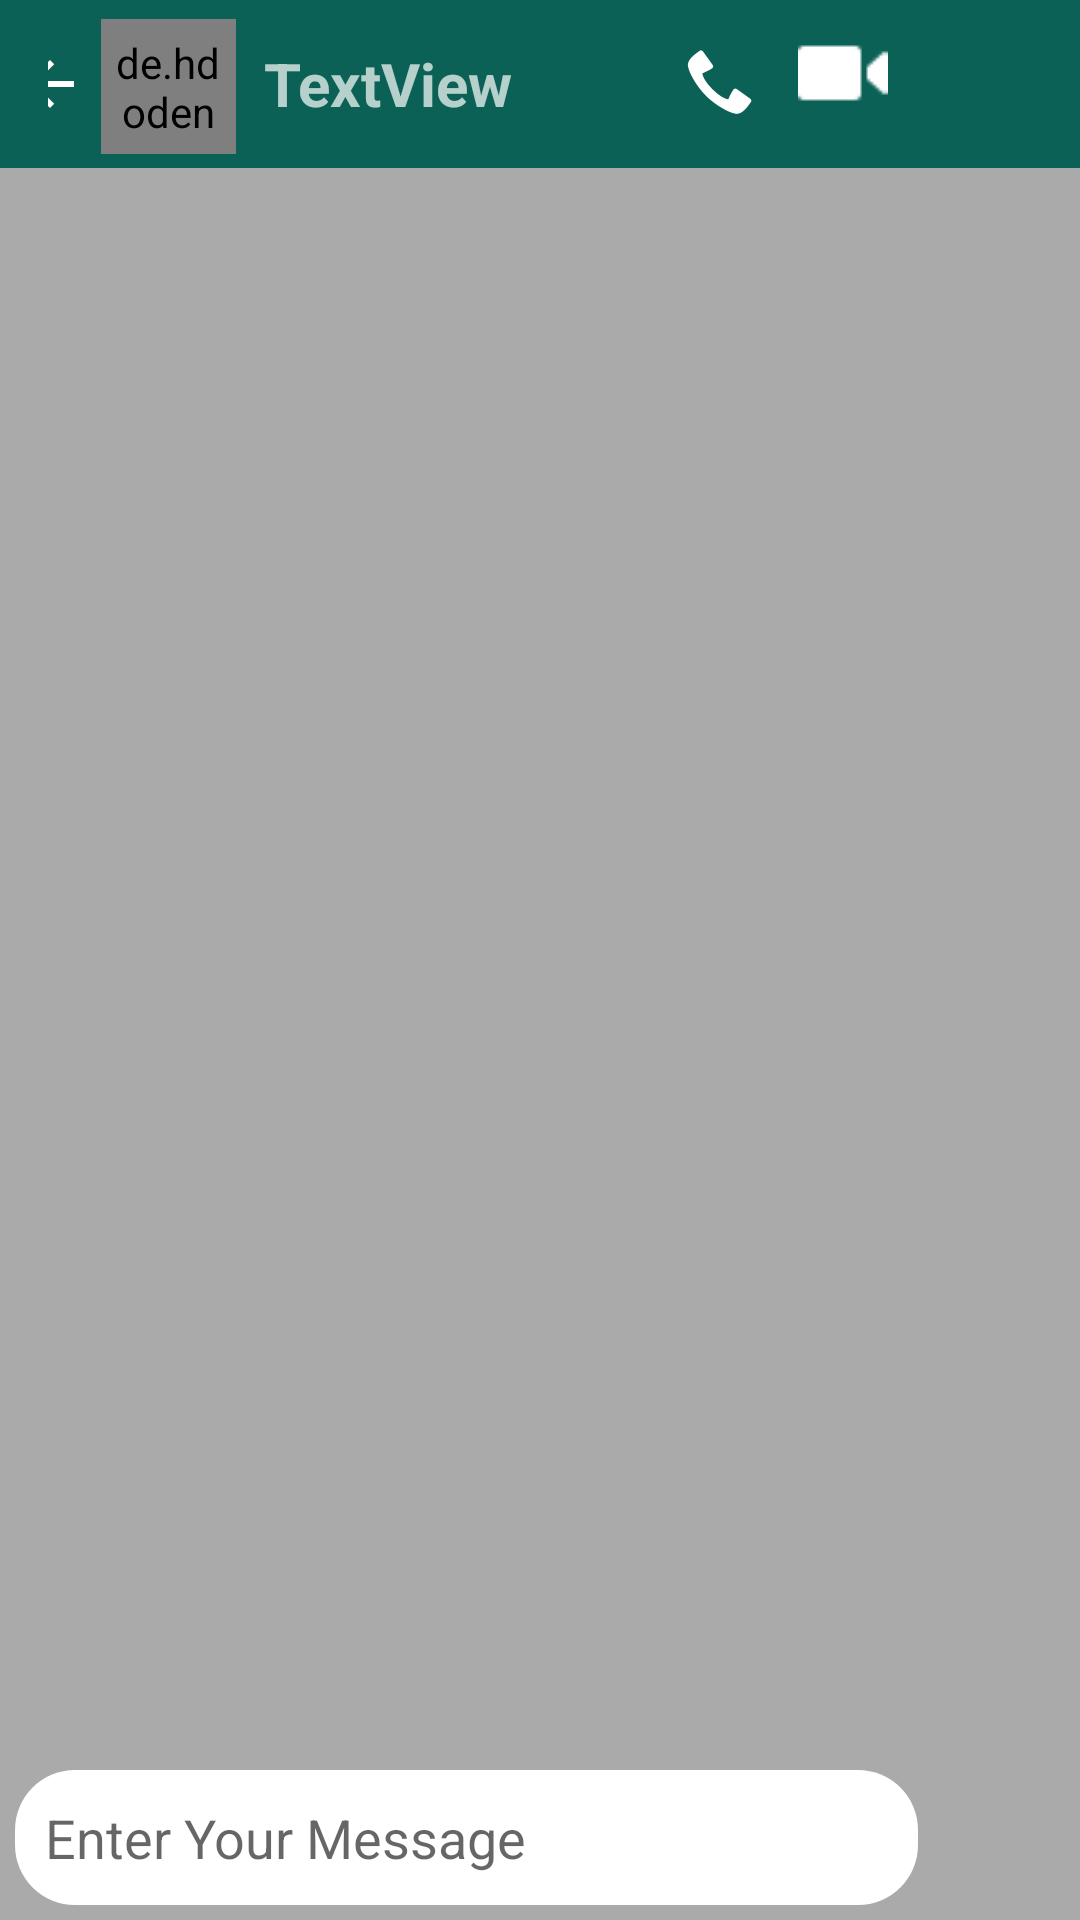

This screen was rendered from an Android layout file. Write that file and the resources it references.
<!-- AndroidManifest.xml: application theme Theme.SanyamWhatsapp -->
<!-- res/layout/activity_chat_detail.xml -->
<?xml version="1.0" encoding="utf-8"?>
<RelativeLayout xmlns:android="http://schemas.android.com/apk/res/android"
    xmlns:app="http://schemas.android.com/apk/res-auto"
    xmlns:tools="http://schemas.android.com/tools"
    android:layout_width="match_parent"
    android:layout_height="match_parent"
    android:background="@color/chatBackground"
    tools:context=".ChatDetailActivity">

    <androidx.recyclerview.widget.RecyclerView
        android:id="@+id/chatResyclerView"
        android:layout_width="match_parent"
        android:layout_height="match_parent"
        android:layout_below="@+id/toolbar"
        android:layout_above="@+id/linear"/>

    <LinearLayout
        android:id="@+id/linear"
        android:layout_width="match_parent"
        android:layout_height="wrap_content"
        android:layout_alignParentBottom="true"
        android:orientation="horizontal">


        <EditText
            android:id="@+id/writemsg"
            android:layout_width="296dp"
            android:layout_height="match_parent"

            android:layout_weight="1"
            android:background="@drawable/bg_edit_text"
            android:ems="10"
            android:layout_marginBottom="5dp"
            android:layout_marginLeft="5dp"
            android:hint="Enter Your Message"
            android:inputType="textPersonName"
            android:padding="10dp" />

        <ImageView
            android:id="@+id/sent"
            android:layout_width="50dp"
            android:layout_height="50dp"


            android:layout_marginEnd="4dp"
            android:layout_marginRight="4dp"

            app:tint="@color/colorPrimary"
            app:srcCompat="@drawable/sand" />

    </LinearLayout>


    <androidx.appcompat.widget.Toolbar
        android:id="@+id/toolbar"
        android:layout_width="match_parent"
        android:layout_height="wrap_content"
        android:background="?attr/colorPrimary"
        android:minHeight="?attr/actionBarSize"
        android:theme="?attr/actionBarTheme" >

        <androidx.constraintlayout.widget.ConstraintLayout
            android:layout_width="match_parent"
            android:layout_height="match_parent">

            <ImageView
                android:id="@+id/back"
                android:layout_width="wrap_content"
                android:layout_height="wrap_content"
                android:layout_marginLeft="15dp"
                app:layout_constraintBottom_toBottomOf="parent"
                app:layout_constraintEnd_toStartOf="@+id/profile_image"
                app:layout_constraintStart_toStartOf="parent"
                app:layout_constraintTop_toTopOf="parent"
                app:srcCompat="?attr/homeAsUpIndicator" />

            <de.hdodenhof.circleimageview.CircleImageView
                android:id="@+id/profile_image"
                android:layout_width="45dp"
                android:layout_height="45dp"
                android:layout_marginStart="15dp"
                android:layout_marginLeft="5dp"
                android:layout_marginEnd="176dp"
                android:layout_marginRight="176dp"
                android:padding="5dp"
                android:src="@drawable/avtaar"
                app:civ_border_color="#FF000000"
                app:civ_border_width="2dp"
                app:layout_constraintBottom_toBottomOf="parent"
                app:layout_constraintEnd_toStartOf="@+id/phoneCal"
                app:layout_constraintStart_toEndOf="@+id/back"
                app:layout_constraintTop_toTopOf="parent"
                app:layout_constraintVertical_bias="1.0" />

            <TextView
                android:id="@+id/userName"
                android:layout_width="wrap_content"
                android:layout_height="wrap_content"
                android:layout_marginStart="1dp"
                android:layout_marginLeft="1dp"
                android:layout_marginTop="10dp"
                android:layout_marginBottom="10dp"
                android:text="TextView"
                android:textSize="20sp"
                android:textStyle="bold"
                app:layout_constraintBottom_toBottomOf="parent"
                app:layout_constraintEnd_toStartOf="@+id/phoneCal"
                app:layout_constraintHorizontal_bias="0.13"
                app:layout_constraintStart_toEndOf="@+id/profile_image"
                app:layout_constraintTop_toTopOf="parent"
                app:layout_constraintVertical_bias="0.0" />

            <ImageView
                android:id="@+id/phoneCal"
                android:layout_width="wrap_content"
                android:layout_height="wrap_content"
                android:layout_marginEnd="108dp"
                android:layout_marginRight="108dp"
                android:layout_marginBottom="12dp"
                app:layout_constraintBottom_toBottomOf="parent"
                app:layout_constraintEnd_toEndOf="parent"


                app:srcCompat="@android:drawable/stat_sys_phone_call" />

            <ImageView
                android:id="@+id/vCall"
                android:layout_width="wrap_content"
                android:layout_height="wrap_content"
                android:layout_marginEnd="64dp"
                android:layout_marginRight="64dp"
                android:layout_marginBottom="12dp"
                app:layout_constraintBottom_toBottomOf="parent"
                app:layout_constraintEnd_toEndOf="parent"
                app:srcCompat="@drawable/videocall"
                app:tint="@color/white" />

            <ImageView
                android:id="@+id/imageView6"
                android:layout_width="wrap_content"
                android:layout_height="wrap_content"
                android:layout_marginEnd="16dp"
                android:layout_marginRight="16dp"
                android:layout_marginBottom="12dp"
                app:layout_constraintBottom_toBottomOf="parent"
                app:layout_constraintEnd_toEndOf="parent"
                app:layout_constraintStart_toEndOf="@+id/vCall"
                app:srcCompat="@drawable/menu"
                app:tint="@color/white" />

        </androidx.constraintlayout.widget.ConstraintLayout>

    </androidx.appcompat.widget.Toolbar>


</RelativeLayout>
<!-- resources referenced by this layout -->
<resources>
  <color name="chatBackground">#AAAAAA</color>
  <color name="colorPrimary">#0B6156</color>
  <color name="white">#FFFFFFFF</color>
  <!-- drawable bg_edit_text (drawable) -->
  <?xml version="1.0" encoding="utf-8"?>
  <shape xmlns:android="http://schemas.android.com/apk/res/android">
      <solid
          android:color="@color/white"/>
      <corners
          android:radius="20dp"/>
  
  </shape>
  <!-- drawable videocall: png bitmap (drawable-v24, 240 bytes) -->
  <style name="Theme.SanyamWhatsapp" parent="Theme.MaterialComponents.DayNight.DarkActionBar">
          
          <item name="colorPrimary">@color/colorPrimary</item>
          <item name="colorPrimaryVariant">@color/primaryDark</item>
          <item name="colorOnPrimary">@color/white</item>
          
          <item name="colorSecondary">@color/teal_200</item>
          <item name="colorSecondaryVariant">@color/teal_700</item>
          <item name="colorOnSecondary">@color/black</item>
          
          <item name="android:statusBarColor" tools:targetApi="l">?attr/colorPrimaryVariant</item>
          
      </style>
  <color name="primaryDark">#095049</color>
  <color name="teal_200">#FF03DAC5</color>
  <color name="teal_700">#FF018786</color>
  <color name="black">#FF000000</color>
</resources>
